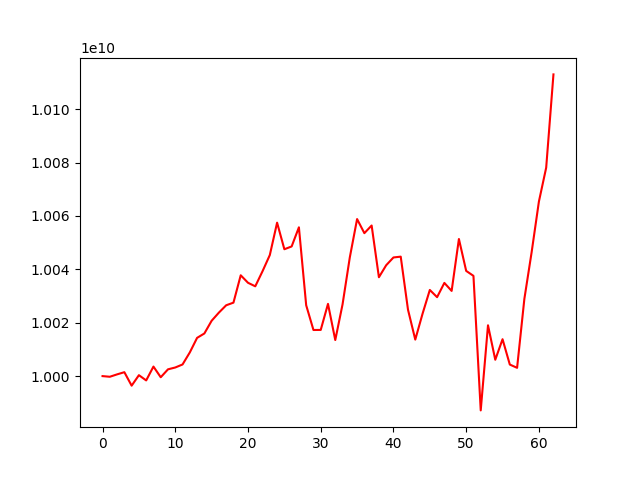

The table this chart was drawn from, first rows:
account_value, date, daily_return
10000000000, 2021-07-13, 
9999754513, 2021-07-14, -2.454869657497749e-05
10000650853, 2021-07-15, 8.963619879032159e-05
10001468521, 2021-07-16, 8.176148605154587e-05
9996420882, 2021-07-19, -0.0005047
10000348021, 2021-07-20, 0.0003929
9998384094, 2021-07-21, -0.0001964
10003574506, 2021-07-22, 0.0005191
9999574412, 2021-07-23, -0.0003999
10002541221, 2021-07-26, 0.0002967
10003229454, 2021-07-27, 6.880582952750736e-05
10004360589, 2021-07-28, 0.0001131
10008879997, 2021-07-29, 0.0004517
10014329166, 2021-07-30, 0.0005444
10015978741, 2021-08-02, 0.0001647
10020738741, 2021-08-03, 0.0004752
10023802363, 2021-08-04, 0.0003057
10026542184, 2021-08-05, 0.0002733
10027529338, 2021-08-06, 9.845412405606879e-05
10037782343, 2021-08-09, 0.001022
10034972959, 2021-08-10, -0.0002799
10033650429, 2021-08-11, -0.0001318
10039314448, 2021-08-12, 0.0005645
10045368298, 2021-08-13, 0.000603
10057497466, 2021-08-16, 0.001207
10047540734, 2021-08-17, -0.00099
10048585979, 2021-08-18, 0.000104
10055760322, 2021-08-19, 0.000714
10026550762, 2021-08-20, -0.002905
10017280661, 2021-08-23, -0.0009246
10017306320, 2021-08-24, 2.5614526317774278e-06
10027066054, 2021-08-25, 0.0009743
10013512706, 2021-08-26, -0.001352
10026867295, 2021-08-27, 0.001334
10044504862, 2021-08-30, 0.001759
10058847356, 2021-08-31, 0.001428
10053566760, 2021-09-01, -0.000525
10056433555, 2021-09-06, 0.0002852
10037049093, 2021-09-07, -0.001928
10041546312, 2021-09-08, 0.0004481
10044457846, 2021-09-09, 0.0002899
10044766091, 2021-09-10, 3.068812935946852e-05
10024887137, 2021-09-13, -0.001979
10013681187, 2021-09-14, -0.001118
10023367252, 2021-09-15, 0.0009673
10032282583, 2021-09-16, 0.0008895
10029586820, 2021-09-17, -0.0002687
10034923926, 2021-09-20, 0.0005321
10031925984, 2021-09-21, -0.0002988
10051382474, 2021-09-22, 0.001939
10039424499, 2021-09-23, -0.00119
10037568465, 2021-09-24, -0.0001849
9987149851, 2021-09-27, -0.005023
10019040779, 2021-09-28, 0.003193
10006129886, 2021-09-29, -0.001289
10013824621, 2021-09-30, 0.000769
10004326032, 2021-10-01, -0.0009485
10003107656, 2021-10-04, -0.0001218
10028928047, 2021-10-05, 0.002581
10046446946, 2021-10-06, 0.001747
... 3 more rows
